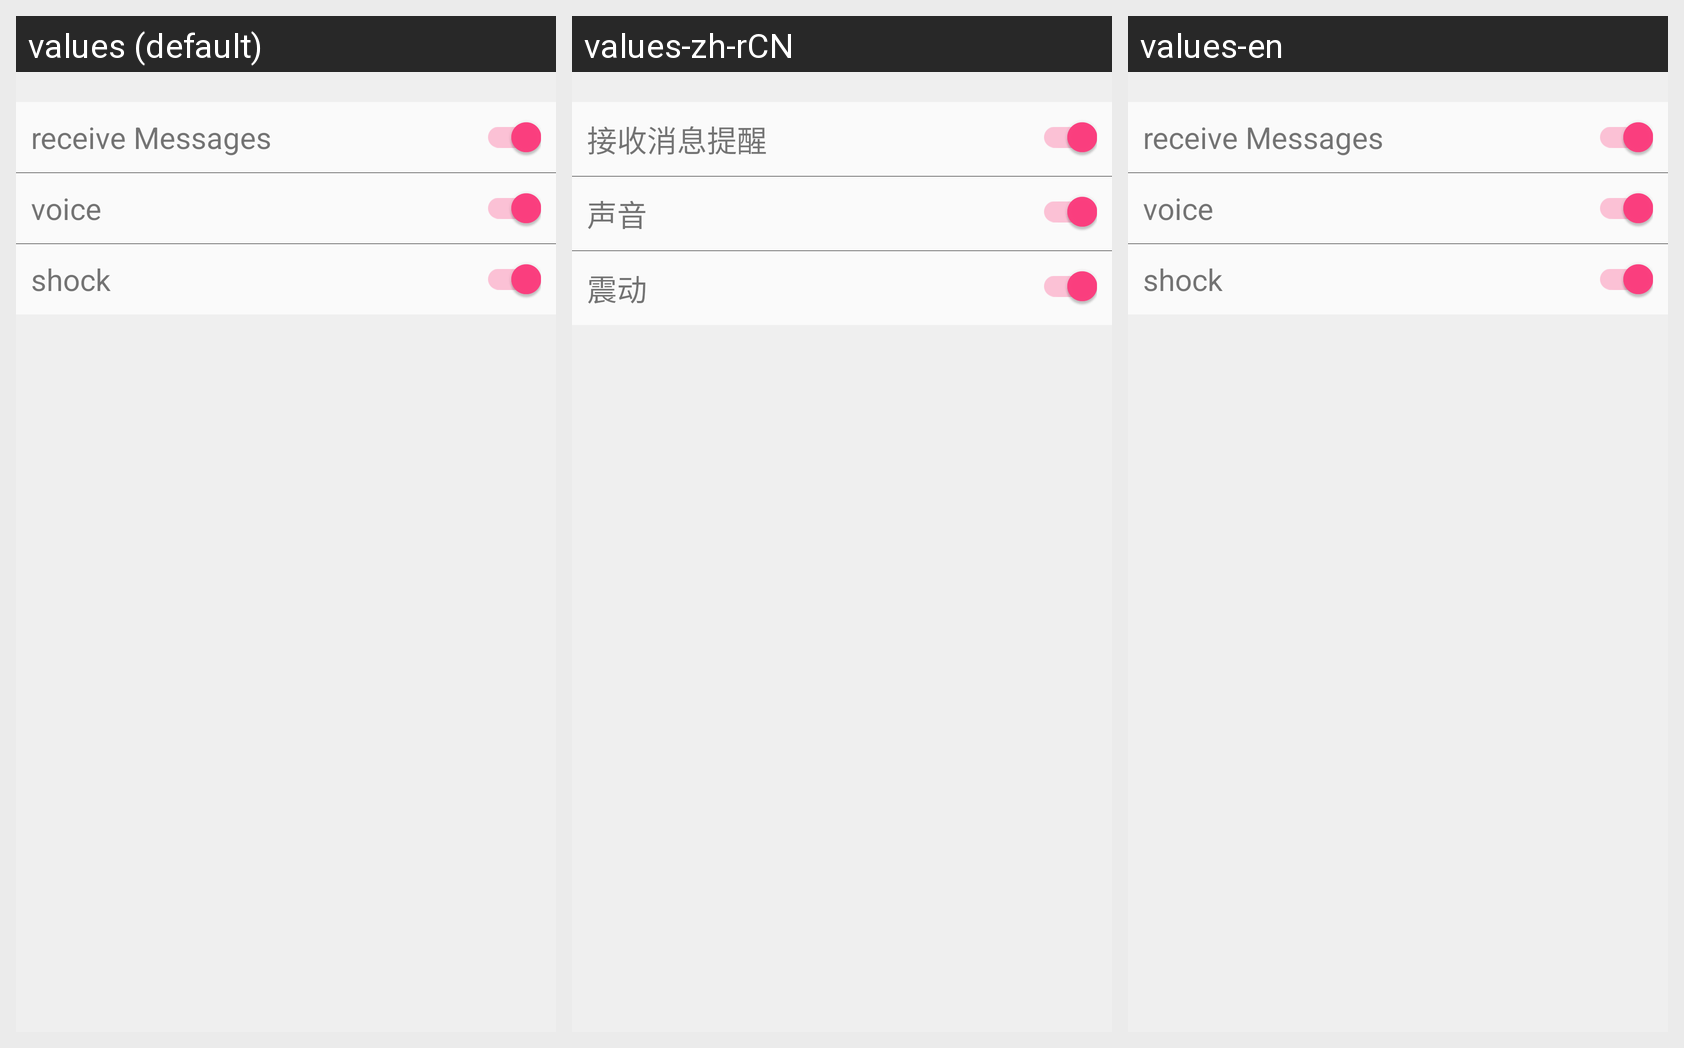

Locale-by-locale string values for the Android screen shown in this grid:
Android screen res/layout/activity_msgremind.xml rendered under 3 locales, left to right: values (default), values-zh-rCN, values-en. Device: Nexus 5 (rendered at 1080×1920; each locale shown at half size, 540×960, under a caption strip naming it); theme AppTheme.
Strings drawn on this screen, with the default value and each locale's value (text and hints the layout hard-codes, and strings that could not be matched under every locale, appear in the picture but are not listed):

receiveMessages
  values: receive Messages
  values-zh-rCN: 接收消息提醒
  values-en: receive Messages

voice
  values: voice
  values-zh-rCN: 声音
  values-en: voice

shock
  values: shock
  values-zh-rCN: 震动
  values-en: shock
